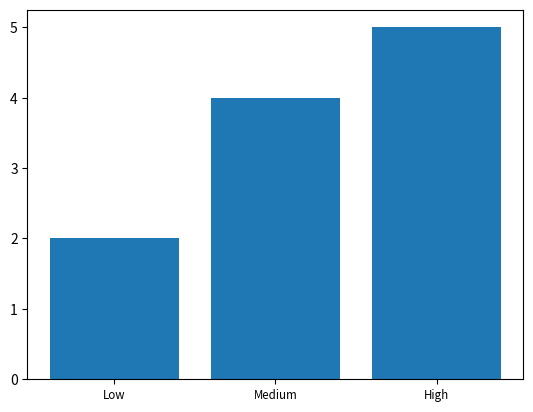

Recreate this plot in Python.
import matplotlib.pyplot as plt
import pandas as pd

data = {'Low': 2, 'Medium': 4, 'High': 5}
df = pd.Series(data)

plt.bar(range(len(df)), df.values, align='center')
plt.xticks(range(len(df)), df.index.values, size='small')
plt.show()
